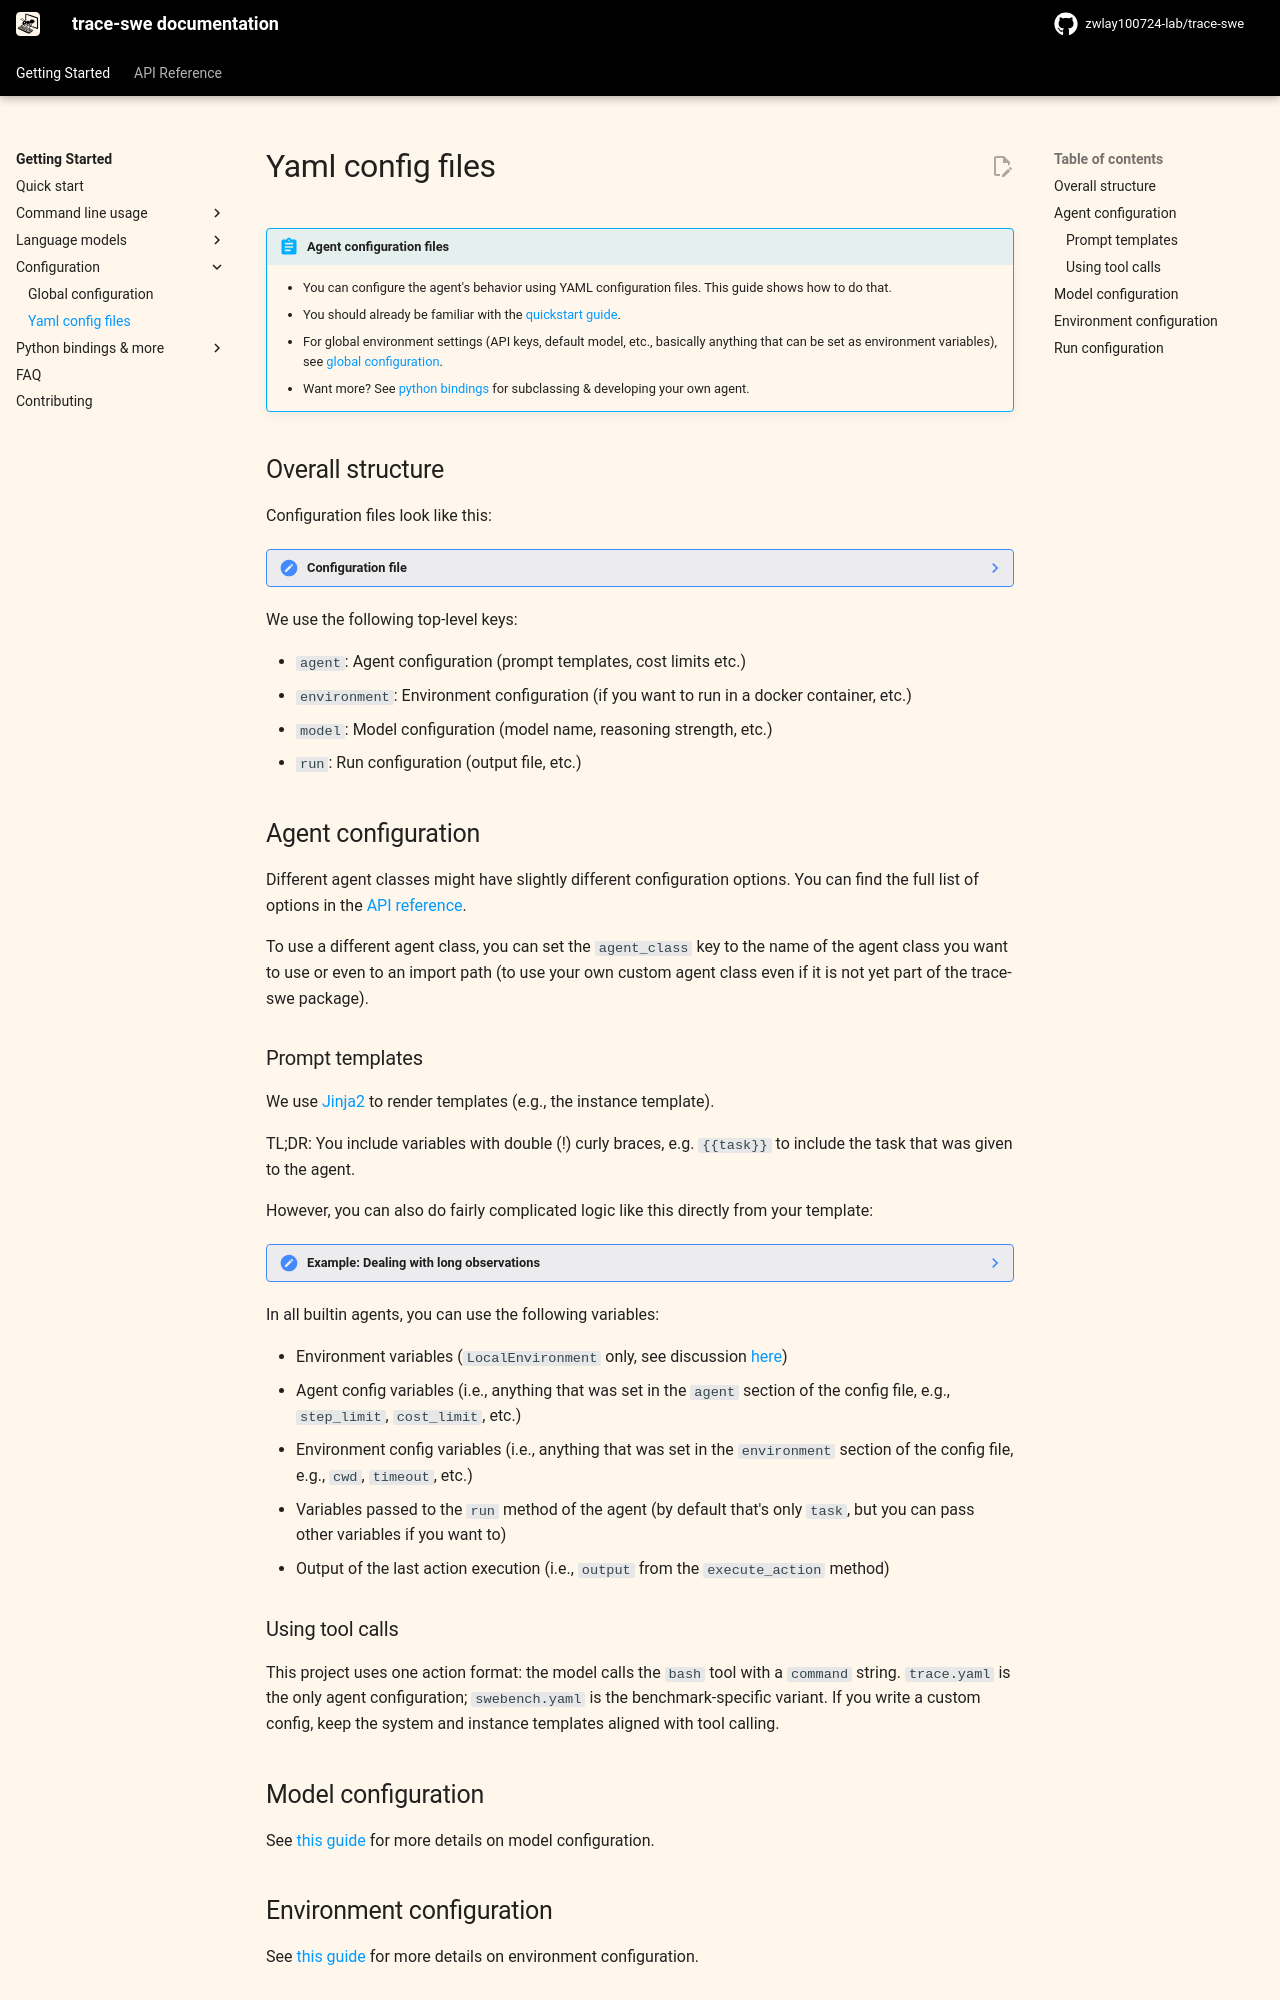

repository: zwlay100724-lab/agent_learn · page: v2/advanced/yaml_configuration/index.html · generator: mkdocs

# Yaml config files

!!! abstract "Agent configuration files"

    * You can configure the agent's behavior using YAML configuration files. This guide shows how to do that.
    * You should already be familiar with the [quickstart guide](../quickstart.md).
    * For global environment settings (API keys, default model, etc., basically anything that can be set as environment variables), see [global configuration](global_configuration.md).
    * Want more? See [python bindings](cookbook.md) for subclassing & developing your own agent.

## Overall structure

Configuration files look like this:

??? note "Configuration file"

    ```yaml
    --8<-- "src/trace_swe/config/trace.yaml"
    ```

We use the following top-level keys:

- `agent`: Agent configuration (prompt templates, cost limits etc.)
- `environment`: Environment configuration (if you want to run in a docker container, etc.)
- `model`: Model configuration (model name, reasoning strength, etc.)
- `run`: Run configuration (output file, etc.)

## Agent configuration

Different agent classes might have slightly different configuration options.
You can find the full list of options in the [API reference](../reference/agents/default.md).

To use a different agent class, you can set the `agent_class` key to the name of the agent class you want to use
or even to an import path (to use your own custom agent class even if it is not yet part of the trace-swe package).
